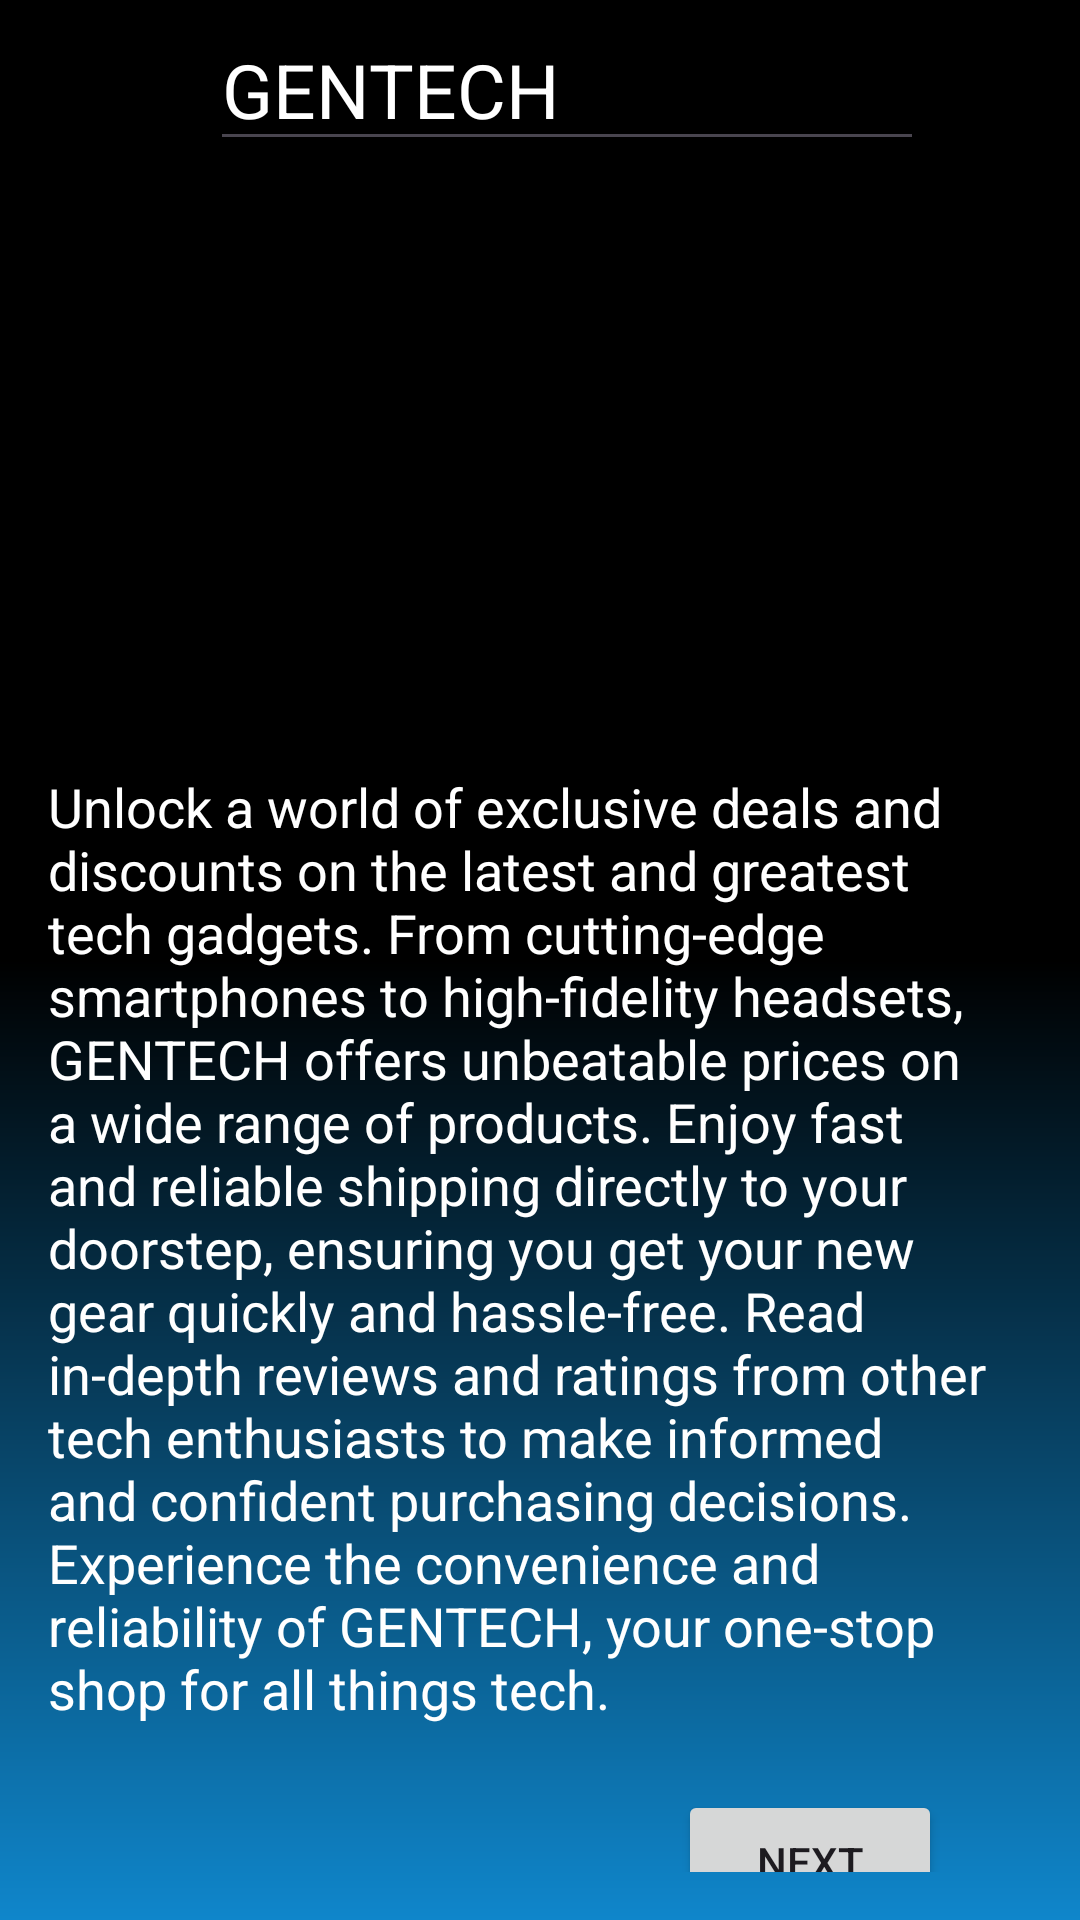

The Android layout XML behind this screen, and the referenced resources:
<!-- AndroidManifest.xml: application theme Theme.Gentech -->
<!-- res/layout/activity_user_onboard1.xml -->
<?xml version="1.0" encoding="utf-8"?>
<RelativeLayout xmlns:android="http://schemas.android.com/apk/res/android"
    xmlns:app="http://schemas.android.com/apk/res-auto"
    xmlns:tools="http://schemas.android.com/tools"
    android:id="@+id/main"
    android:layout_width="match_parent"
    android:layout_height="match_parent"
    tools:context=".UserOnboard1"
    android:background="@drawable/loading_bg"
    android:gravity="center"
    android:padding="16dp">


    <EditText
        android:id="@+id/editTextText"
        android:layout_width="match_parent"
        android:layout_height="wrap_content"
        android:layout_alignParentStart="true"
        android:layout_alignParentEnd="true"
        android:layout_alignParentBottom="true"
        android:layout_marginStart="54dp"
        android:layout_marginEnd="36dp"
        android:layout_marginBottom="613dp"
        android:text="@string/shop_smart_with_gentech"
        android:textColor="@color/white"
        android:textSize="25dp" />

    <TextView
        android:id="@+id/textView"
        android:layout_width="367dp"
        android:layout_height="478dp"
        android:layout_alignParentTop="true"
        android:layout_alignParentEnd="true"
        android:layout_marginTop="198dp"
        android:layout_marginEnd="10dp"
        android:text="@string/AppDesc"
        android:textColor="@color/white"
        android:textSize="18sp" />

    <Button
        android:id="@+id/nxtbutton"
        android:layout_width="wrap_content"
        android:layout_height="wrap_content"
        android:layout_alignParentEnd="true"
        android:layout_alignParentBottom="true"
        android:layout_marginEnd="30dp"
        android:layout_marginBottom="22dp"
        android:onClick="nextAct"
        android:text="Next"
        android:textColorLink="@color/white"
        app:layout_constraintTop_toTopOf="parent"
        app:layout_constraintBottom_toBottomOf="parent"
        app:layout_constraintStart_toStartOf="parent"
        app:layout_constraintEnd_toEndOf="parent"/>

</RelativeLayout>
<!-- resources referenced by this layout -->
<resources>
  <color name="white">#FFFFFFFF</color>
  <!-- drawable loading_bg (drawable) -->
  <?xml version="1.0" encoding="utf-8"?>
  <shape xmlns:android="http://schemas.android.com/apk/res/android">
      <gradient
          android:type="linear"
          android:angle="100"
          android:startColor="@color/black"
          android:centerColor="@color/black"
          android:endColor="#0F86CB"
          android:centerY="0.5"/>
  </shape>
  <string name="AppDesc">Unlock a world of exclusive deals and discounts on the latest and greatest tech gadgets. From cutting-edge smartphones to high-fidelity headsets, GENTECH offers unbeatable prices on a wide range of products. Enjoy fast and reliable shipping directly to your doorstep, ensuring you get your new gear quickly and hassle-free. Read in-depth reviews and ratings from other tech enthusiasts to make informed and confident purchasing decisions. Experience the convenience and reliability of GENTECH, your one-stop shop for all things tech.</string>
  <string name="shop_smart_with_gentech">Shop Smart With GENTECH</string>
  <style name="Theme.Gentech" parent="Base.Theme.Gentech" />
  <color name="black">#FF000000</color>
  <style name="Base.Theme.Gentech" parent="Theme.Material3.DayNight.NoActionBar">
          
          
      </style>
</resources>
